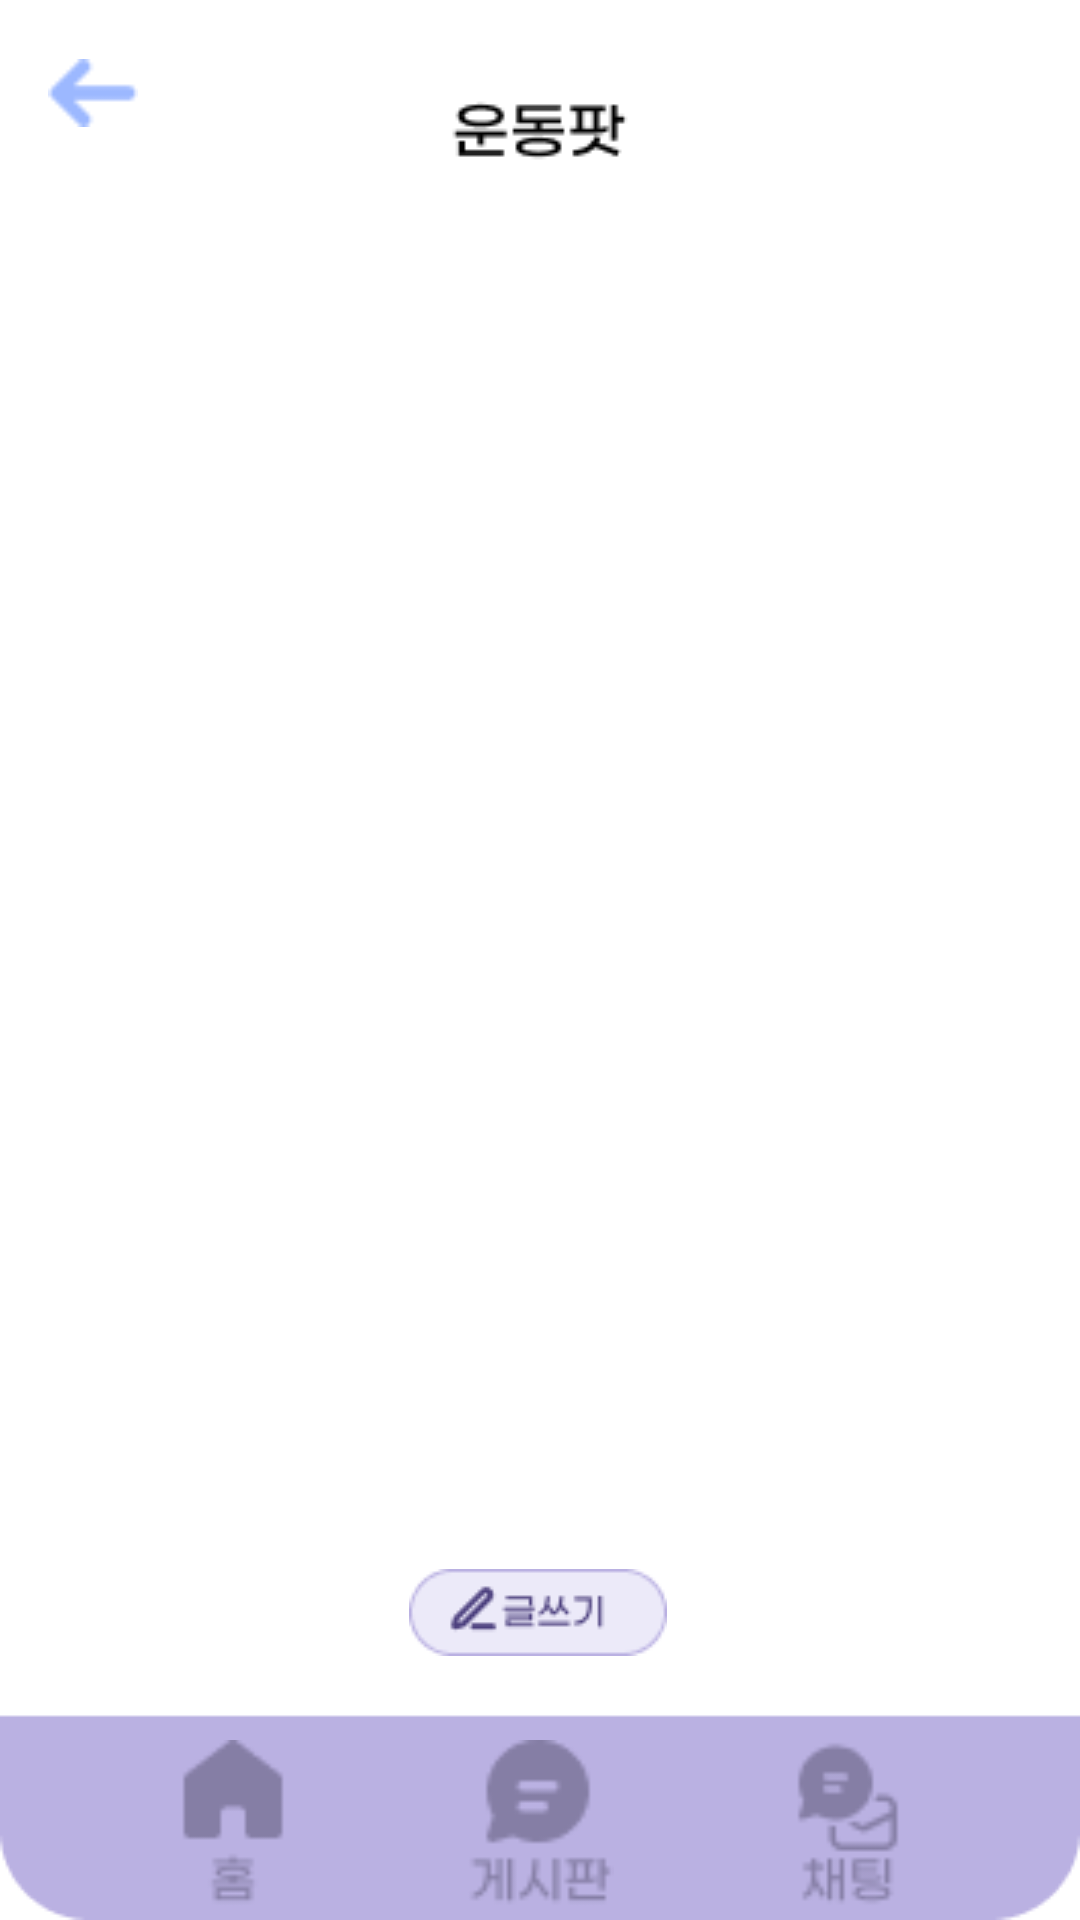

Write the Android layout XML for this screen, with the resource values it uses.
<!-- AndroidManifest.xml: application theme Theme.POT -->
<!-- res/layout/fragment_exercise_board.xml -->
<androidx.constraintlayout.widget.ConstraintLayout
    xmlns:android="http://schemas.android.com/apk/res/android"
    xmlns:app="http://schemas.android.com/apk/res-auto"
    xmlns:tools="http://schemas.android.com/tools"
    android:layout_width="match_parent"
    android:layout_height="match_parent"
    android:background="@drawable/exercise_board"
    tools:context=".ui.theme.fragment.ExerciseBoardFragment">

    
    <ImageView
        android:id="@+id/imgBackIcon"
        android:layout_width="30dp"
        android:layout_height="30dp"
        android:layout_margin="16dp"
        android:src="@drawable/back_icon"
        android:contentDescription="@string/back_icon"
        app:layout_constraintStart_toStartOf="parent"
        app:layout_constraintTop_toTopOf="parent" />

    
    <ImageView
        android:id="@+id/imgHomeIcon"
        android:layout_width="50dp"
        android:layout_height="60dp"
        android:contentDescription="@string/home_icon"
        android:src="@drawable/home_icon"
        app:layout_constraintBottom_toBottomOf="parent"
        app:layout_constraintEnd_toStartOf="@id/imgBoardIcon"
        app:layout_constraintHorizontal_chainStyle="spread"
        app:layout_constraintStart_toStartOf="parent" />

    
    <ImageView
        android:id="@+id/imgBoardIcon"
        android:layout_width="50dp"
        android:layout_height="60dp"
        android:contentDescription="@string/board_icon"
        android:src="@drawable/board_icon"
        app:layout_constraintBottom_toBottomOf="parent"
        app:layout_constraintEnd_toStartOf="@id/imgChatIcon"
        app:layout_constraintStart_toEndOf="@id/imgHomeIcon" />

    
    <ImageView
        android:id="@+id/imgChatIcon"
        android:layout_width="50dp"
        android:layout_height="60dp"
        android:contentDescription="@string/chat_icon"
        android:src="@drawable/chat_icon"
        app:layout_constraintBottom_toBottomOf="parent"
        app:layout_constraintEnd_toEndOf="parent"
        app:layout_constraintStart_toEndOf="@id/imgBoardIcon" />


    <ImageView
        android:id="@+id/etcButton"
        android:layout_width="30dp"
        android:layout_height="25dp"
        android:layout_marginStart="364dp"
        android:layout_marginTop="48dp"
        android:src="@drawable/etc_button"
        app:layout_constraintStart_toStartOf="parent"
        app:layout_constraintTop_toTopOf="parent" />

    <ImageView
        android:id="@+id/searchButton"
        android:layout_width="30dp"
        android:layout_height="30dp"
        android:layout_marginStart="332dp"
        android:layout_marginTop="44dp"
        android:src="@drawable/prime_search"
        app:layout_constraintStart_toStartOf="parent"
        app:layout_constraintTop_toTopOf="parent" />

    <ImageView
        android:id="@+id/writeButton"
        android:layout_width="wrap_content"
        android:layout_height="wrap_content"
        android:src="@drawable/write_button"
        app:layout_constraintBottom_toBottomOf="parent"
        app:layout_constraintEnd_toEndOf="parent"
        app:layout_constraintHorizontal_bias="0.498"
        app:layout_constraintStart_toStartOf="parent"
        app:layout_constraintTop_toTopOf="parent"
        app:layout_constraintVertical_bias="0.856" />

    <androidx.recyclerview.widget.RecyclerView
        android:id="@+id/recyclerView"
        android:layout_width="338dp"
        android:layout_height="512dp"
        android:layout_marginStart="36dp"
        android:layout_marginTop="144dp"
        app:layout_constraintStart_toStartOf="parent"
        app:layout_constraintTop_toTopOf="parent" />
</androidx.constraintlayout.widget.ConstraintLayout>
<!-- resources referenced by this layout -->
<resources>
  <!-- drawable back_icon: png bitmap (drawable, 306 bytes) -->
  <!-- drawable board_icon: png bitmap (drawable, 1194 bytes) -->
  <!-- drawable chat_icon: png bitmap (drawable, 1235 bytes) -->
  <!-- drawable exercise_board: png bitmap (drawable, 4201 bytes) -->
  <!-- drawable home_icon: png bitmap (drawable, 712 bytes) -->
  <!-- drawable write_button: png bitmap (drawable, 1556 bytes) -->
  <string name="back_icon">Back Icon</string>
  <string name="board_icon">Board</string>
  <string name="chat_icon">Chat</string>
  <string name="home_icon">Home</string>
  <style name="Theme.POT" parent="Theme.AppCompat.Light.DarkActionBar">
          
          <item name="colorPrimary">@color/purple_500</item>
          <item name="colorPrimaryDark">@color/purple_700</item>
          <item name="colorAccent">@color/teal_200</item>
  
          
          <item name="android:windowBackground">@color/white</item>
      </style>
  <!-- not gathered from this repository: default colours our renderer supplied (Android Studio template values) -->
  <color name="purple_500">#FF6200EE</color>
  <color name="purple_700">#FF3700B3</color>
  <color name="teal_200">#FF03DAC5</color>
  <color name="white">#FFFFFFFF</color>
</resources>
